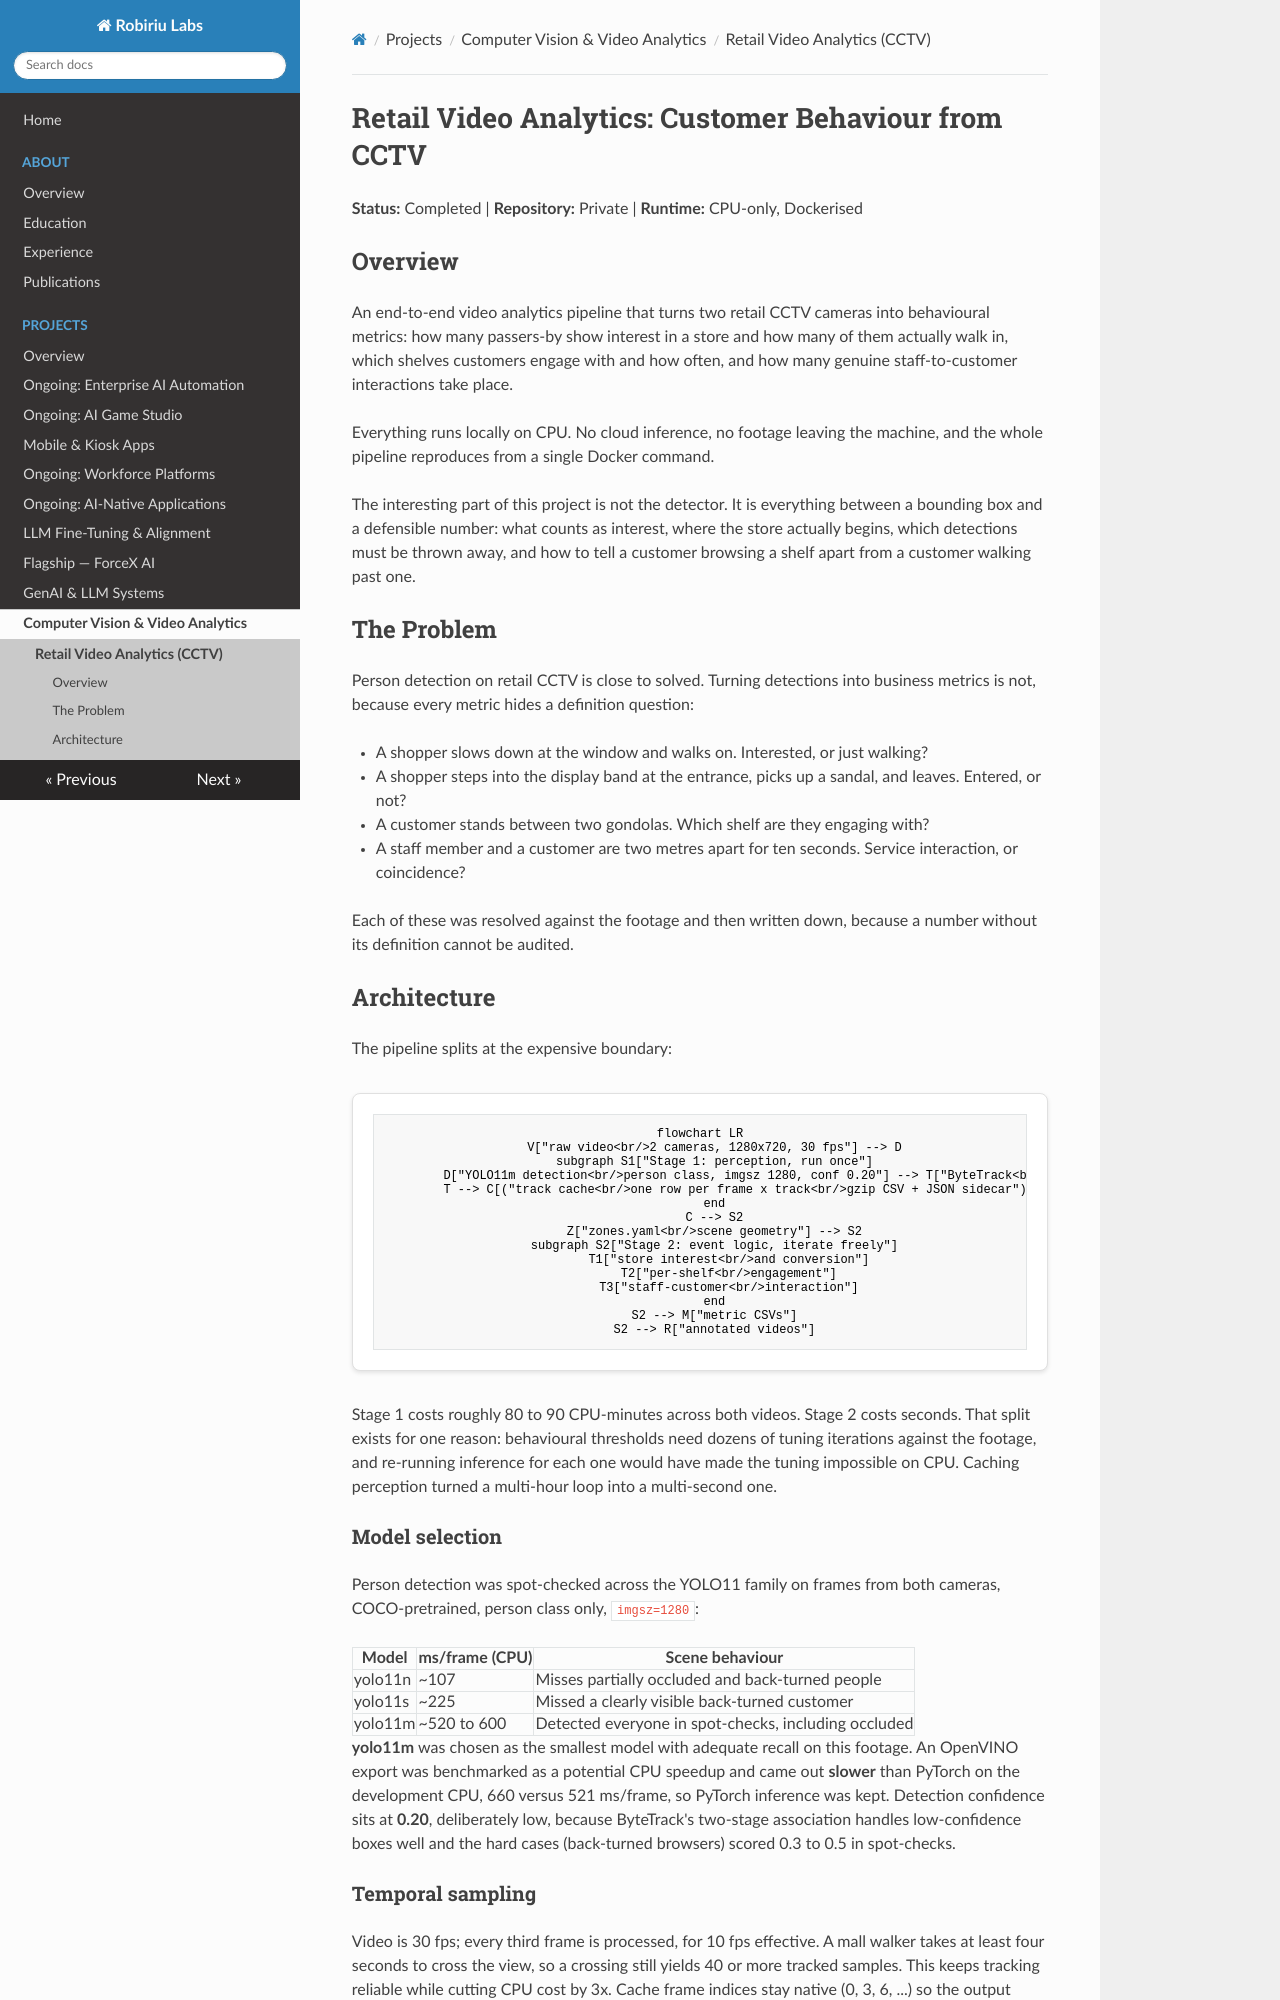

repository: robiriu/robiriu.github.io · page: projects/retail-video-analytics/index.html · generator: mkdocs

# Retail Video Analytics: Customer Behaviour from CCTV

**Status:** Completed | **Repository:** Private | **Runtime:** CPU-only, Dockerised

## Overview

An end-to-end video analytics pipeline that turns two retail CCTV cameras into
behavioural metrics: how many passers-by show interest in a store and how many
of them actually walk in, which shelves customers engage with and how often, and
how many genuine staff-to-customer interactions take place.

Everything runs locally on CPU. No cloud inference, no footage leaving the
machine, and the whole pipeline reproduces from a single Docker command.

The interesting part of this project is not the detector. It is everything
between a bounding box and a defensible number: what counts as interest, where
the store actually begins, which detections must be thrown away, and how to tell
a customer browsing a shelf apart from a customer walking past one.

## The Problem

Person detection on retail CCTV is close to solved. Turning detections into
business metrics is not, because every metric hides a definition question:

- A shopper slows down at the window and walks on. Interested, or just walking?
- A shopper steps into the display band at the entrance, picks up a sandal, and
  leaves. Entered, or not?
- A customer stands between two gondolas. Which shelf are they engaging with?
- A staff member and a customer are two metres apart for ten seconds. Service
  interaction, or coincidence?

Each of these was resolved against the footage and then written down, because a
number without its definition cannot be audited.

## Architecture

The pipeline splits at the expensive boundary:

```mermaid
flowchart LR
    V["raw video<br/>2 cameras, 1280x720, 30 fps"] --> D
    subgraph S1["Stage 1: perception, run once"]
        D["YOLO11m detection<br/>person class, imgsz 1280, conf 0.20"] --> T["ByteTrack<br/>ID persistence"]
        T --> C[("track cache<br/>one row per frame x track<br/>gzip CSV + JSON sidecar")]
    end
    C --> S2
    Z["zones.yaml<br/>scene geometry"] --> S2
    subgraph S2["Stage 2: event logic, iterate freely"]
        T1["store interest<br/>and conversion"]
        T2["per-shelf<br/>engagement"]
        T3["staff-customer<br/>interaction"]
    end
    S2 --> M["metric CSVs"]
    S2 --> R["annotated videos"]
```

Stage 1 costs roughly 80 to 90 CPU-minutes across both videos. Stage 2 costs
seconds. That split exists for one reason: behavioural thresholds need dozens of
tuning iterations against the footage, and re-running inference for each one
would have made the tuning impossible on CPU. Caching perception turned a
multi-hour loop into a multi-second one.

### Model selection

Person detection was spot-checked across the YOLO11 family on frames from both
cameras, COCO-pretrained, person class only, `imgsz=1280`:

| Model   | ms/frame (CPU) | Scene behaviour                                    |
|---------|----------------|----------------------------------------------------|
| yolo11n | ~107           | Misses partially occluded and back-turned people   |
| yolo11s | ~225           | Missed a clearly visible back-turned customer      |
| yolo11m | ~520 to 600    | Detected everyone in spot-checks, including occluded |

**yolo11m** was chosen as the smallest model with adequate recall on this
footage. An OpenVINO export was benchmarked as a potential CPU speedup and came
out **slower** than PyTorch on the development CPU, 660 versus 521 ms/frame, so
PyTorch inference was kept. Detection confidence sits at **0.20**, deliberately
low, because ByteTrack's two-stage association handles low-confidence boxes well
and the hard cases (back-turned browsers) scored 0.3 to 0.5 in spot-checks.
